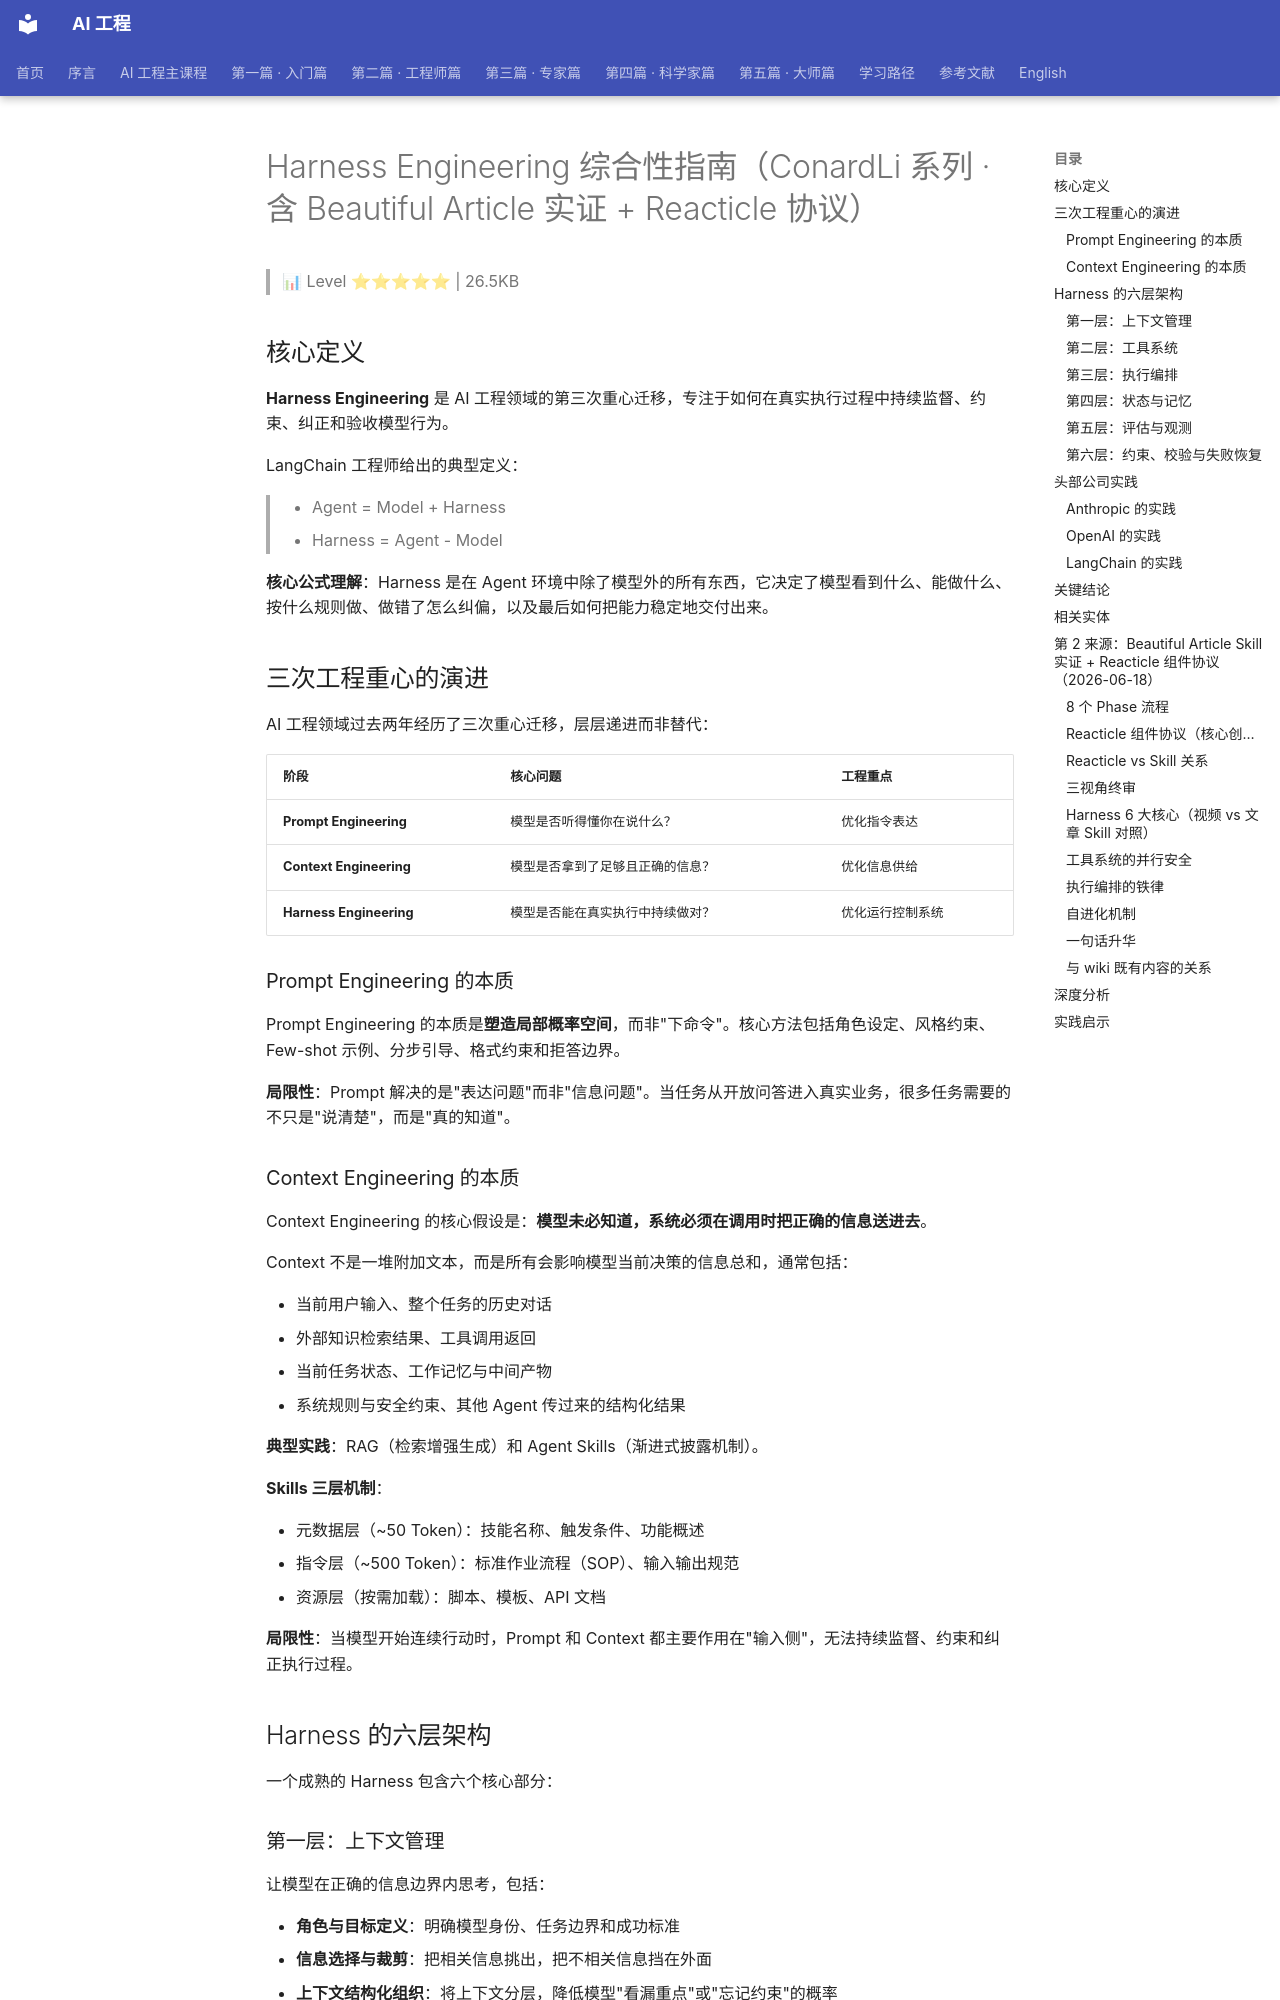

repository: QianJinGuo/wiki-book · page: ch05/098-harness-engineering-conardli-beautiful-article-r.html · generator: mkdocs

# Harness Engineering 综合性指南（ConardLi 系列 · 含 Beautiful Article 实证 + Reacticle 协议）

> 📊 Level ⭐⭐⭐⭐⭐ | 26.5KB

## 核心定义

**Harness Engineering** 是 AI 工程领域的第三次重心迁移，专注于如何在真实执行过程中持续监督、约束、纠正和验收模型行为。

LangChain 工程师给出的典型定义：

> * Agent = Model + Harness
> * Harness = Agent - Model

**核心公式理解**：Harness 是在 Agent 环境中除了模型外的所有东西，它决定了模型看到什么、能做什么、按什么规则做、做错了怎么纠偏，以及最后如何把能力稳定地交付出来。

## 三次工程重心的演进

AI 工程领域过去两年经历了三次重心迁移，层层递进而非替代：

| 阶段 | 核心问题 | 工程重点 |
|------|---------|---------|
| **Prompt Engineering** | 模型是否听得懂你在说什么？ | 优化指令表达 |
| **Context Engineering** | 模型是否拿到了足够且正确的信息？ | 优化信息供给 |
| **Harness Engineering** | 模型是否能在真实执行中持续做对？ | 优化运行控制系统 |

### Prompt Engineering 的本质

Prompt Engineering 的本质是**塑造局部概率空间**，而非"下命令"。核心方法包括角色设定、风格约束、Few-shot 示例、分步引导、格式约束和拒答边界。

**局限性**：Prompt 解决的是"表达问题"而非"信息问题"。当任务从开放问答进入真实业务，很多任务需要的不只是"说清楚"，而是"真的知道"。

### Context Engineering 的本质

Context Engineering 的核心假设是：**模型未必知道，系统必须在调用时把正确的信息送进去**。

Context 不是一堆附加文本，而是所有会影响模型当前决策的信息总和，通常包括：

- 当前用户输入、整个任务的历史对话
- 外部知识检索结果、工具调用返回
- 当前任务状态、工作记忆与中间产物
- 系统规则与安全约束、其他 Agent 传过来的结构化结果

**典型实践**：RAG（检索增强生成）和 Agent Skills（渐进式披露机制）。

**Skills 三层机制**：

- 元数据层（~50 Token）：技能名称、触发条件、功能概述
- 指令层（~500 Token）：标准作业流程（SOP）、输入输出规范
- 资源层（按需加载）：脚本、模板、API 文档

**局限性**：当模型开始连续行动时，Prompt 和 Context 都主要作用在"输入侧"，无法持续监督、约束和纠正执行过程。

## Harness 的六层架构

一个成熟的 Harness 包含六个核心部分：

### 第一层：上下文管理

让模型在正确的信息边界内思考，包括：

- **角色与目标定义**：明确模型身份、任务边界和成功标准
- **信息选择与裁剪**：把相关信息挑出，把不相关信息挡在外面
- **上下文结构化组织**：将上下文分层，降低模型"看漏重点"或"忘记约束"的概率

### 第二层：工具系统

工具让模型从"文本预测"进化到"做事的人"。Harness 解决的三个核心问题：

- **给模型什么工具**：围绕任务场景配置，写作 Agent 和安全分析 Agent 应有完全不同的工具集
- **什么时候调用工具**：引导模型判断是否需要外部信息、当前上下文是否足够
- **如何把工具结果重新喂回模型**：帮助模型提炼有效证据，保持结果与任务的关联性

### 第三层：执行编排

解决 Agent 不会"串起来"的问题。完整任务通常被拆解为：

1. 理解目标
2. 判断信息是否足够
3. 必要时获取外部信息
4. 基于结果继续分析
5. 生成输出
6. 检查输出是否满足要求
7. 不满足则修正或重试

成熟 Harness 具有明确的：步骤划分、决策节点、中间产物、终止条件和异常处理逻辑。

### 第四层：状态与记忆

没有状态的系统，每一轮都像失忆。状态管理需回答三个问题：

- **问题1**：当前任务进行到哪一步了？（已完成资料收集、正在撰写提纲等）
- **问题2**：哪些中间结果应该保留？（已确认的需求约束、重要结论等）
- **问题3**：哪些内容应该形成长期记忆？（用户偏好、稳定规则、长期项目背景等）

区分临时状态、会话记忆和长期偏好三者，系统才能越来越像靠谱的协作者。
